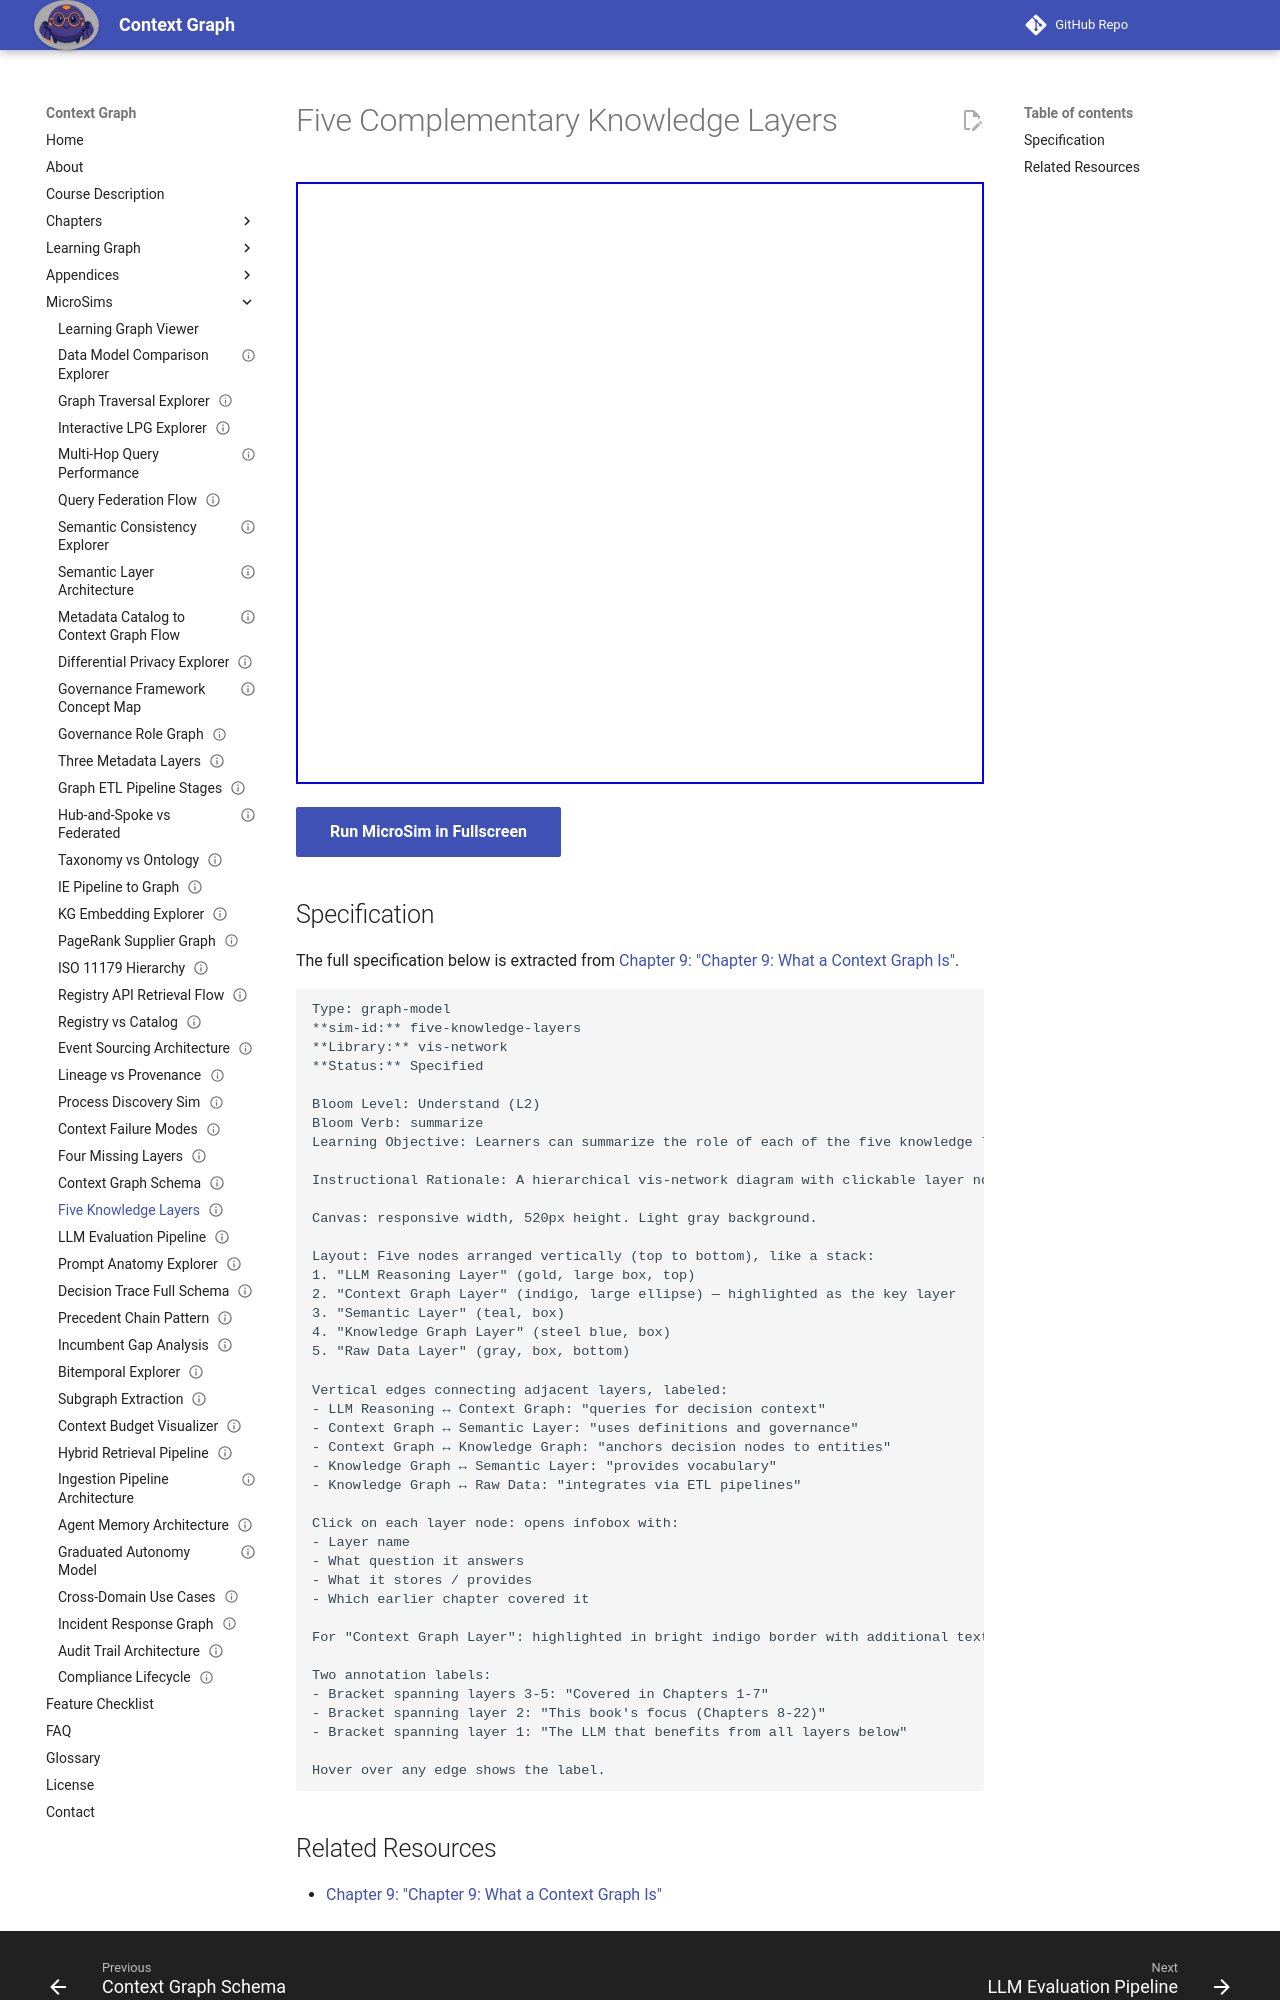

repository: dmccreary/context-graph · page: sims/five-knowledge-layers/index.html · generator: mkdocs

---
title: Five Complementary Knowledge Layers
description: Learners can summarize the role of each of the five knowledge layers in an enterprise AI architecture and explain how the context graph bridges the structured data layers and the LLM reasoning layer.
status: implemented
library: vis-network
bloom_level: Understand (L2)
---

# Five Complementary Knowledge Layers



<iframe src="main.html" width="100%" height="602" scrolling="no"></iframe>

[Run MicroSim in Fullscreen](main.html){ .md-button .md-button--primary }

## Specification

The full specification below is extracted from
[Chapter 9: "Chapter 9: What a Context Graph Is"](../../chapters/09-context-graph-definition/index.md).

```text
Type: graph-model
**sim-id:** five-knowledge-layers
**Library:** vis-network
**Status:** Specified

Bloom Level: Understand (L2)
Bloom Verb: summarize
Learning Objective: Learners can summarize the role of each of the five knowledge layers in an enterprise AI architecture and explain how the context graph bridges the structured data layers and the LLM reasoning layer.

Instructional Rationale: A hierarchical vis-network diagram with clickable layer nodes is appropriate for the Understand objective — learners can click each layer to read its role description, building a structured mental model of the overall architecture.

Canvas: responsive width, 520px height. Light gray background.

Layout: Five nodes arranged vertically (top to bottom), like a stack:
1. "LLM Reasoning Layer" (gold, large box, top)
2. "Context Graph Layer" (indigo, large ellipse) — highlighted as the key layer
3. "Semantic Layer" (teal, box)
4. "Knowledge Graph Layer" (steel blue, box)
5. "Raw Data Layer" (gray, box, bottom)

Vertical edges connecting adjacent layers, labeled:
- LLM Reasoning ↔ Context Graph: "queries for decision context"
- Context Graph ↔ Semantic Layer: "uses definitions and governance"
- Context Graph ↔ Knowledge Graph: "anchors decision nodes to entities"
- Knowledge Graph ↔ Semantic Layer: "provides vocabulary"
- Knowledge Graph ↔ Raw Data: "integrates via ETL pipelines"

Click on each layer node: opens infobox with:
- Layer name
- What question it answers
- What it stores / provides
- Which earlier chapter covered it

For "Context Graph Layer": highlighted in bright indigo border with additional text: "This is the layer this book is about. It is the bridge between what the organization knows (knowledge graph, semantic layer) and what the organization has decided (decision traces)."

Two annotation labels:
- Bracket spanning layers 3-5: "Covered in Chapters 1-7"
- Bracket spanning layer 2: "This book's focus (Chapters 8-22)"
- Bracket spanning layer 1: "The LLM that benefits from all layers below"

Hover over any edge shows the label.
```
